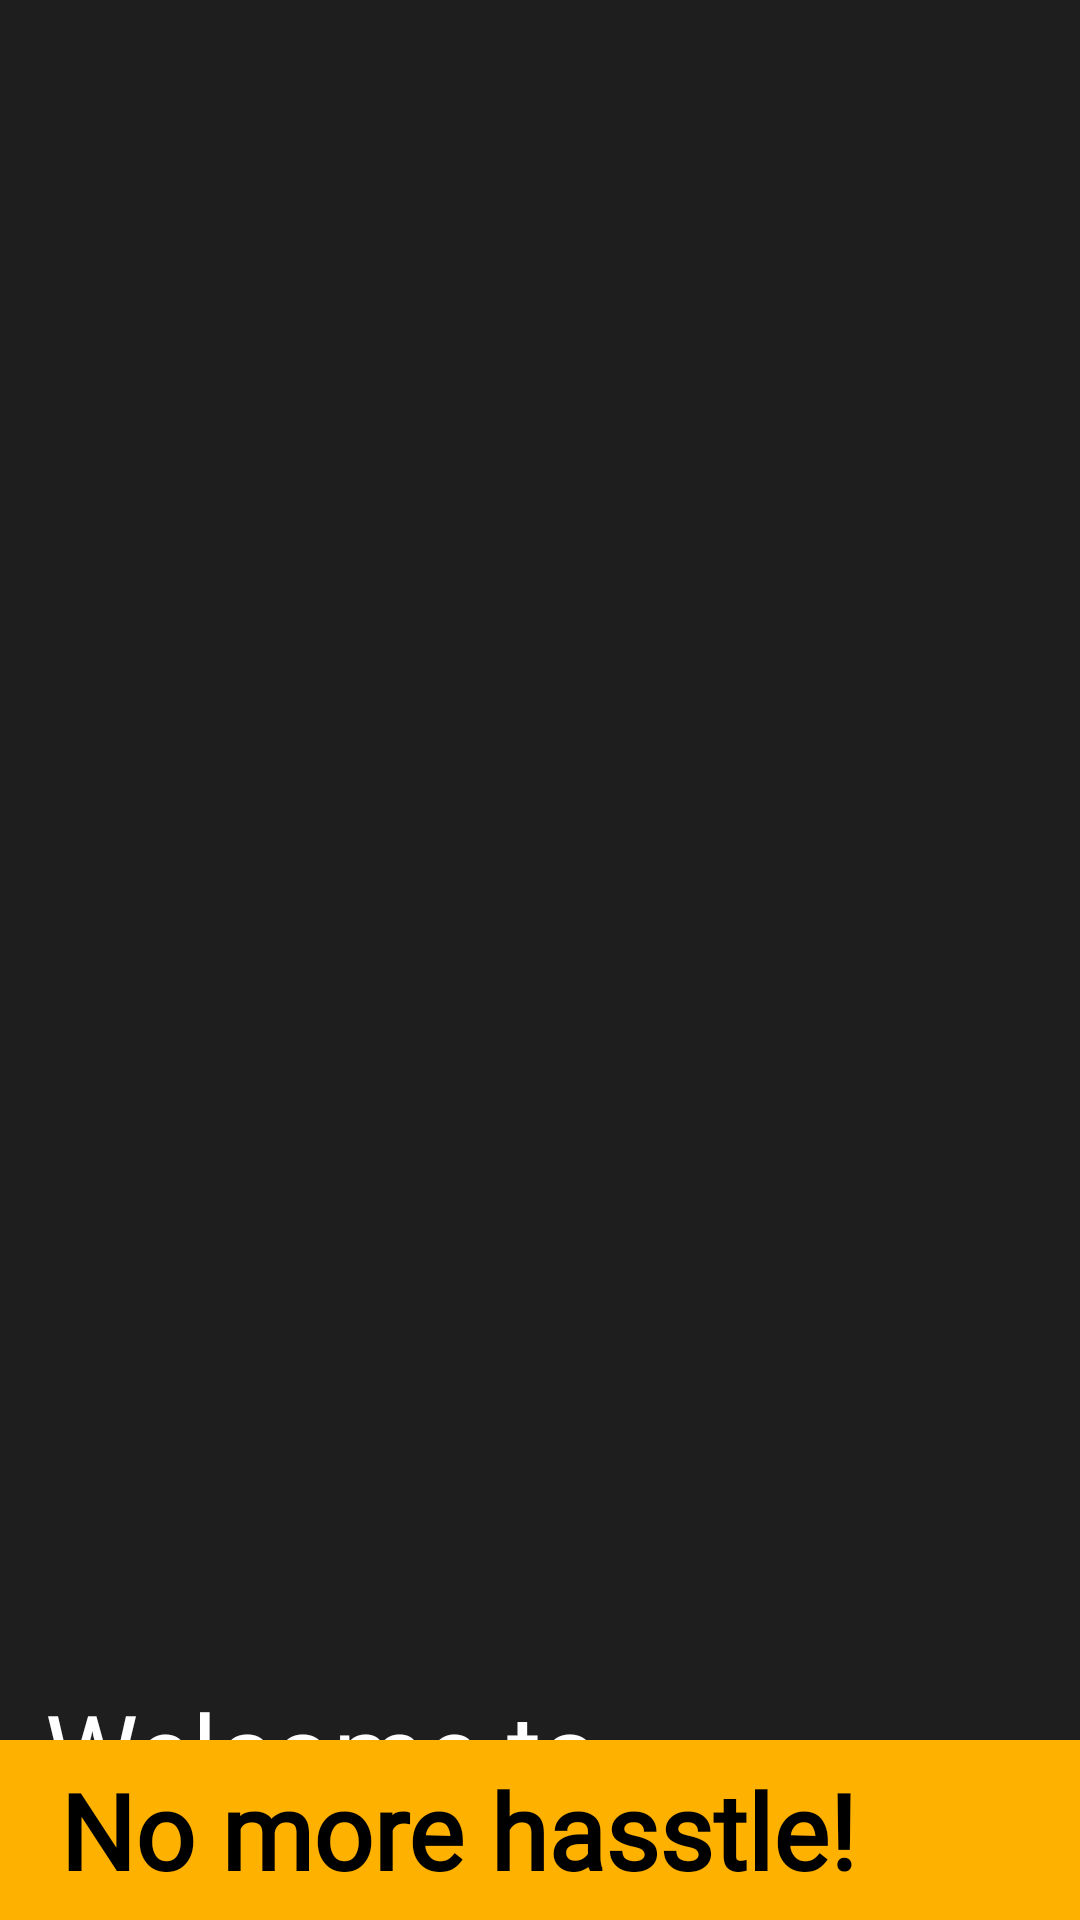

Android layout source for this screen:
<!-- AndroidManifest.xml: activity theme Theme.AppCompat.DayNight.NoActionBar -->
<!-- res/layout/activity_welcome.xml -->
<?xml version="1.0" encoding="utf-8"?>
<RelativeLayout xmlns:android="http://schemas.android.com/apk/res/android"
    xmlns:tools="http://schemas.android.com/tools"
    android:layout_width="match_parent"
    android:layout_height="match_parent"
    android:background="@color/offBlack"
    tools:context=".MainActivity">


    <ImageView
        android:id="@+id/welcome"
        android:layout_width="match_parent"
        android:layout_height="560dp"
        android:background="@drawable/welcome"
        />

    <TextView
        android:id="@+id/upperBottom_Text_Welcome"
        android:layout_width="wrap_content"
        android:layout_height="wrap_content"
        android:layout_below="@+id/welcome"
        android:layout_centerVertical="true"
        android:layout_marginLeft="15dp"
        android:fontFamily="@font/raleway_bold_italic"
        android:text="Welcome to"
        android:textColor="@color/white"
        android:textSize="35dp" />

    <TextView
        android:id="@+id/upper_Bottom_Text_Welcome"
        android:layout_width="wrap_content"
        android:layout_height="wrap_content"
        android:layout_below="@+id/welcome"
        android:layout_alignParentRight="true"
        android:text="Majdoor"
        android:layout_marginTop="27dp"
        android:fontFamily="@font/raleway_bold_italic"
        android:textColor="@color/my_app"
        android:textSize="55dp" />

    <RelativeLayout
        android:layout_width="match_parent"
        android:layout_height="60dp"
        android:layout_alignParentBottom="true"
        android:background="@color/my_app">

        <TextView
            android:id="@+id/Bottom_Text_Welcome"
            android:layout_width="wrap_content"
            android:layout_height="wrap_content"
            android:layout_marginLeft="20dp"
            android:layout_centerVertical="true"
            android:layout_marginTop="140dp"
            android:text="No more hasstle!"
            android:textSize="35dp"
            android:textStyle="bold"
            android:fontFamily="@font/raleway_bold_italic"
            android:textColor="@color/black"/>
    </RelativeLayout>
</RelativeLayout>
<!-- resources referenced by this layout -->
<resources>
  <color name="black">#FF000000</color>
  <color name="my_app">#FFB100</color>
  <color name="offBlack">#1E1E1E</color>
  <color name="white">#FFFFFFFF</color>
</resources>
